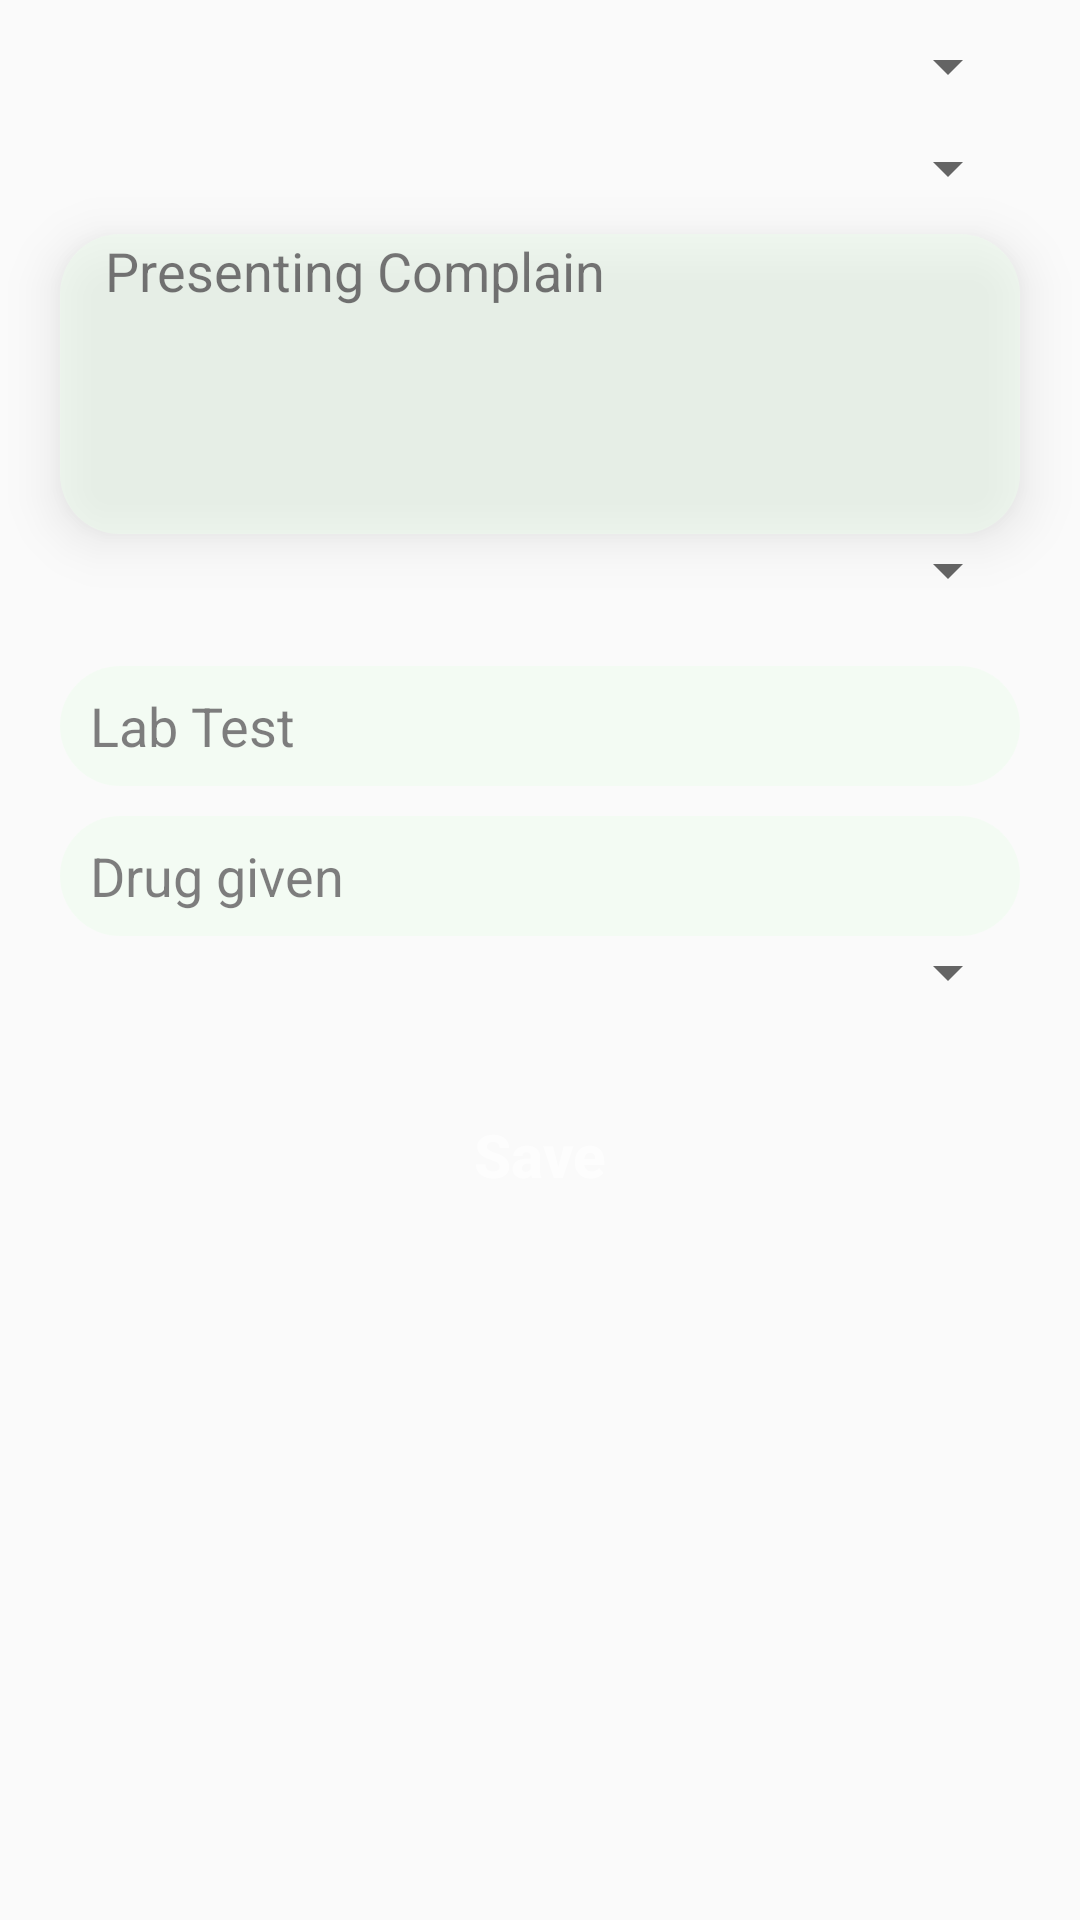

This screen was rendered from an Android layout file. Write that file and the resources it references.
<!-- AndroidManifest.xml: application theme AppTheme -->
<!-- res/layout/activity_new_report.xml -->
<?xml version="1.0" encoding="utf-8"?>
<LinearLayout
    xmlns:android="http://schemas.android.com/apk/res/android"
    xmlns:app="http://schemas.android.com/apk/res-auto"
    xmlns:tools="http://schemas.android.com/tools"
    android:layout_width="match_parent"
    android:orientation="vertical"
    android:layout_height="match_parent"
    tools:context=".NewReportActivity">

    <LinearLayout
        android:layout_width="match_parent"
        android:layout_height="wrap_content"
        android:layout_marginTop="10dp"
        android:orientation="vertical"
        android:elevation="5dp">
        <Spinner
            android:layout_width="match_parent"
            android:layout_height="wrap_content"
            android:id="@+id/spinner"
            android:layout_marginHorizontal="20dp"
            android:padding="5dp"
            android:layout_marginBottom="10dp"/>

        <Spinner
            android:layout_width="match_parent"
            android:layout_height="wrap_content"
            android:id="@+id/txtAttendance"
            android:layout_marginHorizontal="20dp"
            android:padding="5dp"
            android:layout_marginBottom="10dp"/>

        <EditText
            android:layout_width="match_parent"
            android:layout_height="100dp"
            android:layout_marginHorizontal="20dp"
            android:elevation="10dp"
            android:textColor="#000000"
            android:hint="Presenting Complain"
            android:textColorHint="#000000"
            android:alpha="0.5"
            android:id="@+id/txtDesc"
            android:paddingLeft="15dp"
            android:gravity="start|top"
            android:background="@drawable/textarea"/>
        <Spinner
            android:layout_width="match_parent"
            android:layout_height="wrap_content"
            android:id="@+id/txtDiagnosis"
            android:layout_marginHorizontal="20dp"
            android:padding="5dp"
            android:layout_marginBottom="10dp"/>
        <EditText
            android:id="@+id/txtLab"
            android:layout_width="match_parent"
            android:layout_height="40dp"
            android:background="@drawable/textarea"
            android:layout_marginTop="10dp"
            android:layout_marginHorizontal="20dp"
            android:textColor="#000000"
            android:textColorHint="#000000"
            android:alpha="0.5"
            android:ems="10"
            android:paddingLeft="10dp"
            android:hint="Lab Test"
            android:inputType="textPersonName"
            />

        <EditText
            android:id="@+id/txtDrug"
            android:layout_width="match_parent"
            android:layout_height="40dp"
            android:background="@drawable/textarea"
            android:layout_marginTop="10dp"
            android:layout_marginHorizontal="20dp"
            android:textColor="#000000"
            android:ems="10"
            android:textColorHint="#000000"
            android:alpha="0.5"
            android:paddingLeft="10dp"
            android:hint="Drug given"
            android:inputType="textPersonName"
            />
        <Spinner
            android:layout_width="match_parent"
            android:layout_height="wrap_content"
            android:id="@+id/txtOutcome"
            android:layout_marginHorizontal="20dp"
            android:padding="5dp"
            android:layout_marginBottom="10dp"/>

        <Button
            android:layout_width="150dp"
            android:layout_height="wrap_content"
            android:text="Save"
            android:id="@+id/saveBtn"
            android:background="@drawable/save_btn"
            android:layout_marginTop="15dp"
            android:textColor="#fff"
            android:textStyle="bold"
            android:layout_gravity="center"
            android:textAllCaps="false"
            android:alpha="0.6"
            android:fontFamily="sans-serif-medium"
            android:textColorLink="#ffbb00"
            android:textSize="20sp"
            android:padding="10dp"
            android:elevation="8dp"/>

    </LinearLayout>


</LinearLayout>
<!-- resources referenced by this layout -->
<resources>
  <!-- drawable textarea (drawable) -->
  <?xml version="1.0" encoding="utf-8"?>
  <shape xmlns:android="http://schemas.android.com/apk/res/android">
      <solid android:color="#edfded" />
      <corners android:radius="20dp" />
  
  </shape>
  <style name="AppTheme" parent="Theme.AppCompat.Light.DarkActionBar">
          
          <item name="colorPrimary">@color/colorPrimary</item>
          <item name="colorPrimaryDark">@color/colorPrimaryDark</item>
          <item name="color">@color/colorOrange</item>
          <item name="colorAccent">@color/colorAccent</item>
      </style>
  <color name="colorPrimary">#008577</color>
  <color name="colorPrimaryDark">#00574B</color>
  <color name="colorOrange">#ee8b00</color>
  <color name="colorAccent">#D81B60</color>
</resources>
